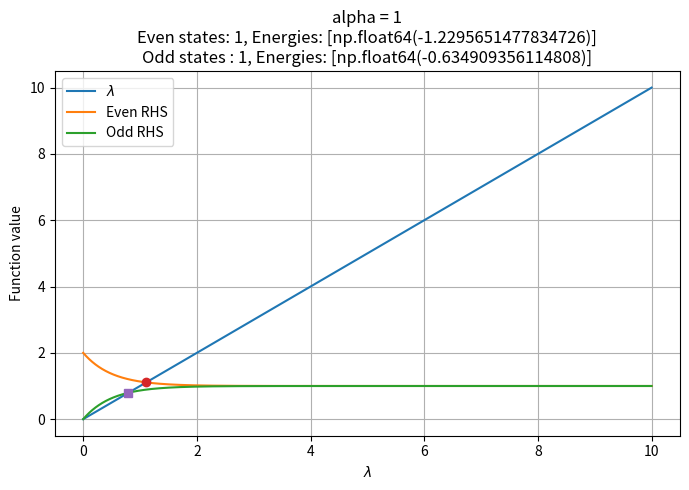
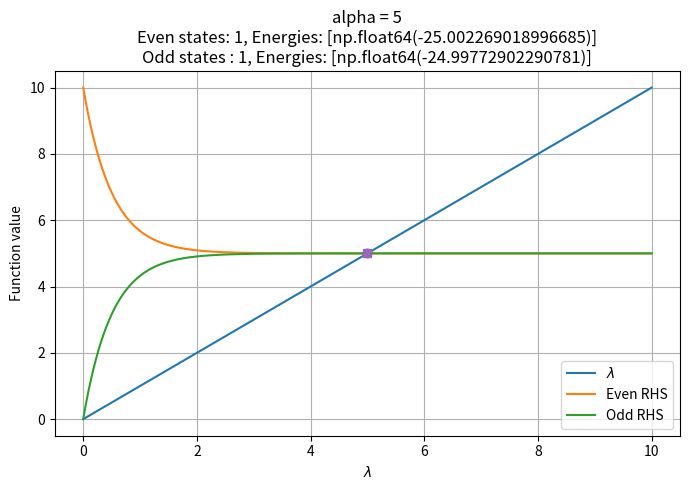
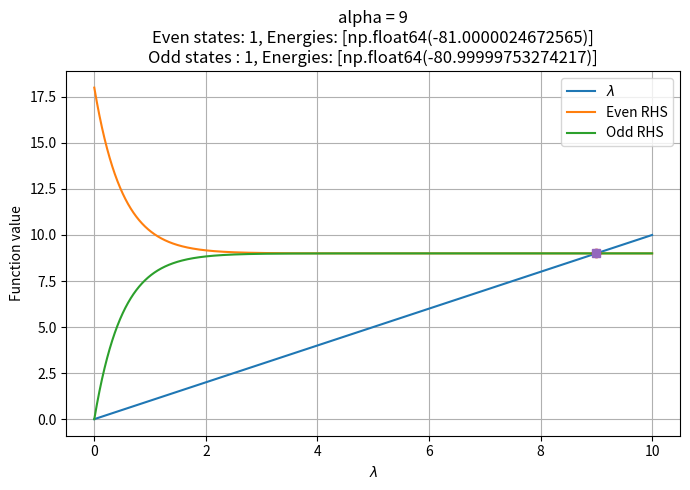

Recreate these plots in Python, in order.
import numpy as np
import matplotlib.pyplot as plt

a = 1.0
alpha_values = [1,5,9]

lam = np.linspace(1e-6, 10, 10000)

def even_eq(lam, alpha, a):
    return lam - alpha * (1 + np.exp(-2 * lam * a))

def odd_eq(lam, alpha, a):
    return lam - alpha * (1 - np.exp(-2 * lam * a))

def find_roots(f_vals, lam):
    roots = []
    for i in range(len(lam) - 1):
        if f_vals[i] * f_vals[i+1] < 0:
            root = lam[i] - f_vals[i] * (lam[i+1] - lam[i]) / (f_vals[i+1] - f_vals[i])
            roots.append(root)
    return roots

for alpha in alpha_values:

    f_even = even_eq(lam, alpha, a)
    f_odd = odd_eq(lam, alpha, a)

    even_roots = find_roots(f_even, lam)
    odd_roots = find_roots(f_odd, lam)

    # Energies: E = -lambda^2 (in scaled units)
    E_even = [-r**2 for r in even_roots]
    E_odd = [-r**2 for r in odd_roots]

    print(f"\nalpha = {alpha}")
    print(f"Even states: {len(even_roots)}, Energies: {E_even}")
    print(f"Odd states : {len(odd_roots)}, Energies: {E_odd}")

    # Plot transcendental equations
    plt.figure(figsize=(7,5))
    plt.plot(lam, lam, label=r"$\lambda$")
    plt.plot(lam, alpha*(1 + np.exp(-2*lam*a)), label="Even RHS")
    plt.plot(lam, alpha*(1 - np.exp(-2*lam*a)), label="Odd RHS")

    for r in even_roots:
        plt.plot(r, r, 'o')
    for r in odd_roots:
        plt.plot(r, r, 's')

    plt.xlabel(r"$\lambda$")
    plt.ylabel("Function value")
    plt.title(rf'alpha = {alpha}' + '\n' + 
              rf'Even states: {len(even_roots)}, Energies: {E_even}' + '\n' + rf'Odd states : {len(odd_roots)}, Energies: {E_odd}')
    plt.legend()
    plt.grid(True)
    plt.tight_layout()
    plt.show()
